Dataset: Brain-Tumor-Classification-Using-ResNet (GitHub, Achuthankrishna/Brain-Tumor-Classification-Using-ResNet). Classes: glioma tumor, meningioma tumor, no tumor, pituitary tumor.

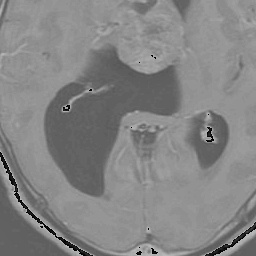
Label: glioma tumor

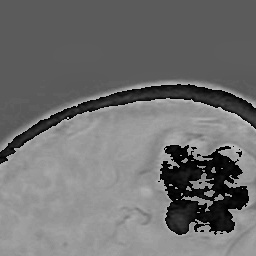
Label: meningioma tumor

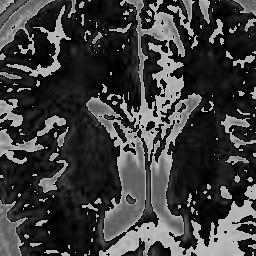
Label: no tumor

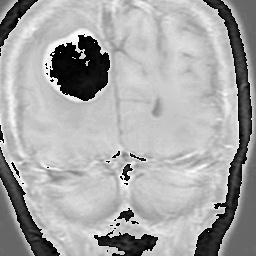
Label: meningioma tumor

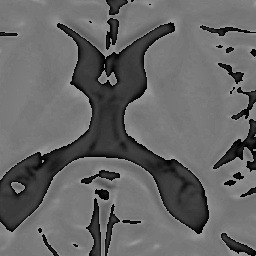
Label: no tumor

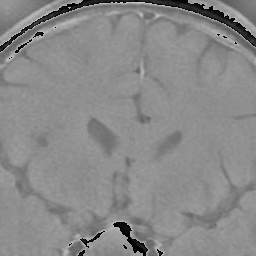
Label: pituitary tumor
